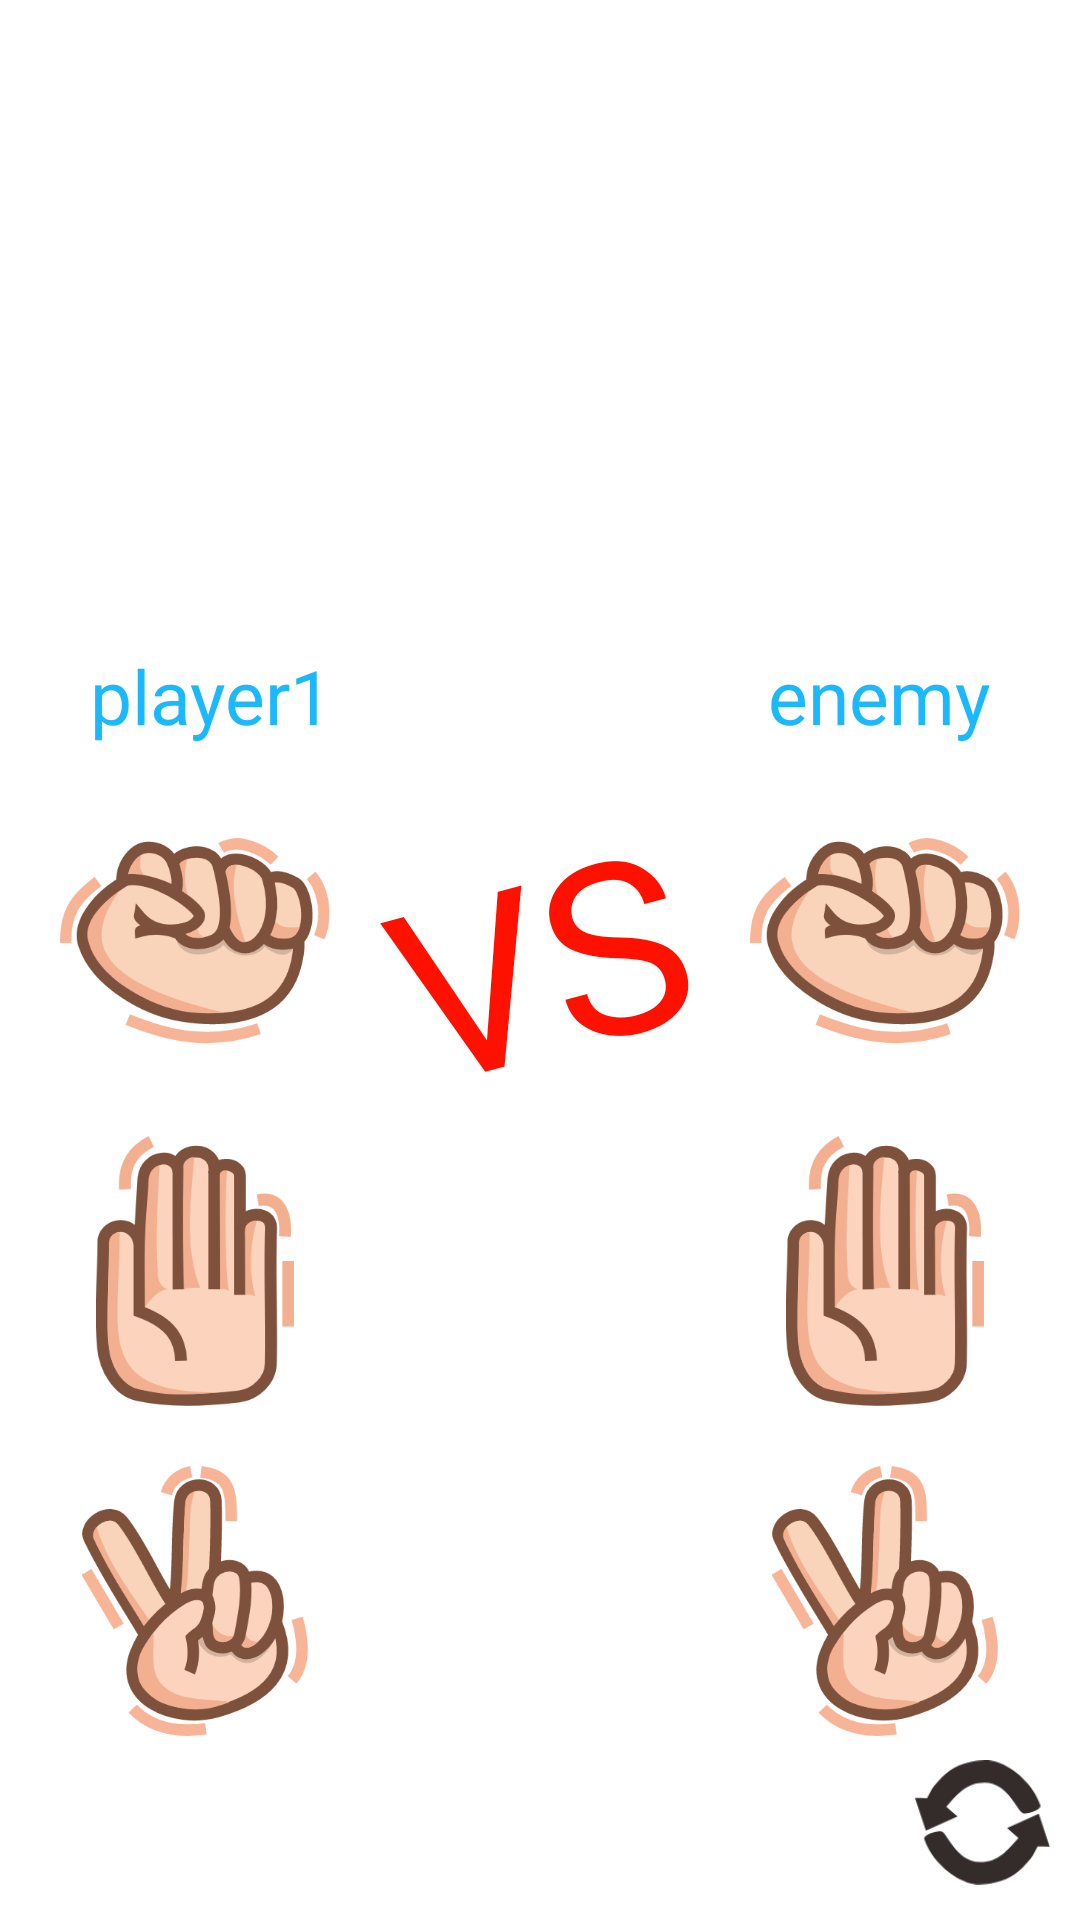

Android layout source for this screen:
<!-- AndroidManifest.xml: application theme Theme.chapter6SuitGame -->
<!-- res/layout/game.xml -->
<?xml version="1.0" encoding="utf-8"?>
<androidx.constraintlayout.widget.ConstraintLayout xmlns:android="http://schemas.android.com/apk/res/android"
    xmlns:app="http://schemas.android.com/apk/res-auto"
    xmlns:tools="http://schemas.android.com/tools"
    android:layout_width="match_parent"
    android:layout_height="match_parent"
    tools:context=".GameActivity">

    <ImageView
        android:layout_width="45dp"
        android:layout_height="45dp"
        android:src="@drawable/close"
        app:layout_constraintTop_toTopOf="parent"
        app:layout_constraintEnd_toEndOf="parent"
        android:layout_margin="10dp"
        android:id="@+id/iv_close"
        />
    
    <ImageView
        android:layout_width="160dp"
        android:layout_height="160dp"
        app:layout_constraintTop_toTopOf="parent"
        app:layout_constraintStart_toStartOf="parent"
        app:layout_constraintEnd_toEndOf="parent"
        android:layout_marginTop="25dp"
        android:src="@drawable/splash_screen1"
        android:id="@+id/iv_logo"
        />

    <TextView
        android:layout_width="wrap_content"
        android:layout_height="wrap_content"
        android:fontFamily="@font/oneoftheguys"
        app:layout_constraintTop_toBottomOf="@id/iv_logo"
        app:layout_constraintStart_toStartOf="parent"
        android:layout_margin="30dp"
        android:textSize="25sp"
        android:text="player1"
        android:textColor="@color/youngblue"
        android:id="@+id/tv_p1"
        />

    <ImageView
        android:layout_width="90dp"
        android:layout_height="90dp"
        app:layout_constraintTop_toBottomOf="@id/tv_p1"
        app:layout_constraintStart_toStartOf="parent"
        android:layout_margin="20dp"
        android:src="@drawable/batu"
        android:id="@+id/iv_batup1"
        />

    <ImageView
        android:layout_width="90dp"
        android:layout_height="90dp"
        app:layout_constraintTop_toBottomOf="@id/iv_batup1"
        app:layout_constraintStart_toStartOf="parent"
        android:layout_margin="20dp"
        android:src="@drawable/kertas"
        android:id="@+id/iv_kertasp1"
        />

    <ImageView
        android:layout_width="90dp"
        android:layout_height="90dp"
        app:layout_constraintTop_toBottomOf="@id/iv_kertasp1"
        app:layout_constraintStart_toStartOf="parent"
        android:layout_margin="20dp"
        android:src="@drawable/gunting"
        android:id="@+id/iv_guntingp1"
        />

    <TextView
        android:layout_width="wrap_content"
        android:layout_height="wrap_content"
        android:fontFamily="@font/oneoftheguys"
        app:layout_constraintTop_toBottomOf="@id/iv_logo"
        app:layout_constraintEnd_toEndOf="parent"
        android:layout_margin="30dp"
        android:textSize="25sp"
        android:text="enemy"
        android:textColor="@color/youngblue"
        android:id="@+id/tv_enemy"
        />

    <ImageView
        android:layout_width="90dp"
        android:layout_height="90dp"
        app:layout_constraintTop_toBottomOf="@id/tv_enemy"
        app:layout_constraintEnd_toEndOf="parent"
        android:layout_margin="20dp"
        android:src="@drawable/batu"
        android:id="@+id/iv_batuenemy"
        />

    <ImageView
        android:layout_width="90dp"
        android:layout_height="90dp"
        app:layout_constraintTop_toBottomOf="@id/iv_batup1"
        app:layout_constraintEnd_toEndOf="parent"
        android:layout_margin="20dp"
        android:src="@drawable/kertas"
        android:id="@+id/iv_kertasenemy"
        />

    <ImageView
        android:layout_width="90dp"
        android:layout_height="90dp"
        app:layout_constraintTop_toBottomOf="@id/iv_kertasp1"
        app:layout_constraintEnd_toEndOf="parent"
        android:layout_margin="20dp"
        android:src="@drawable/gunting"
        android:id="@+id/iv_guntingenemy"
        />

    <TextView
        android:id="@+id/tv_result"
        android:layout_width="wrap_content"
        android:layout_height="wrap_content"
        app:layout_constraintTop_toTopOf="parent"
        app:layout_constraintStart_toStartOf="parent"
        app:layout_constraintEnd_toEndOf="parent"
        app:layout_constraintBottom_toBottomOf="parent"
        android:text="VS"
        android:fontFamily="@font/oneoftheguys"
        android:textSize="80sp"
        android:rotation="-15"
        android:textColor="@color/red"
        />

    <ImageView
        android:layout_width="45dp"
        android:layout_height="45dp"
        app:layout_constraintBottom_toBottomOf="parent"
        app:layout_constraintEnd_toEndOf="parent"
        android:layout_margin="10dp"
        android:src="@drawable/refresh"
        android:id="@+id/iv_refresh"/>
</androidx.constraintlayout.widget.ConstraintLayout>
<!-- resources referenced by this layout -->
<resources>
  <color name="red">#FF1100</color>
  <color name="youngblue">#1cb8fc</color>
  <!-- drawable batu: png bitmap (drawable, 29518 bytes) -->
  <!-- drawable gunting: png bitmap (drawable, 33511 bytes) -->
  <!-- drawable kertas: png bitmap (drawable, 29471 bytes) -->
  <!-- drawable refresh: png bitmap (drawable, 4811 bytes) -->
</resources>
